Run: headless pygame with SDL's dummy video driver; simulated clock (each Clock.tick advances the game by its frame time, no real sleeping); random seed 0; keys injected as events and as key.get_pressed() state; no mouse input.
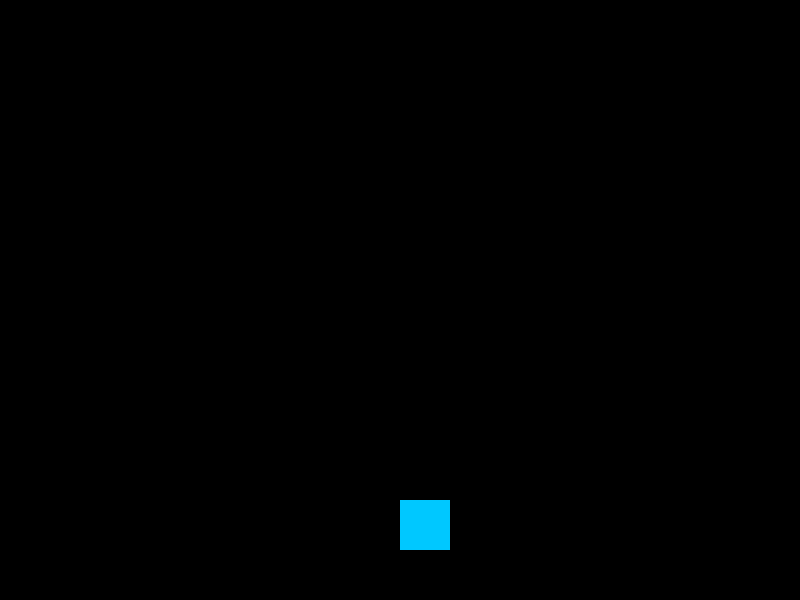
Frame 1 of 4 · flips 1–60 · no input
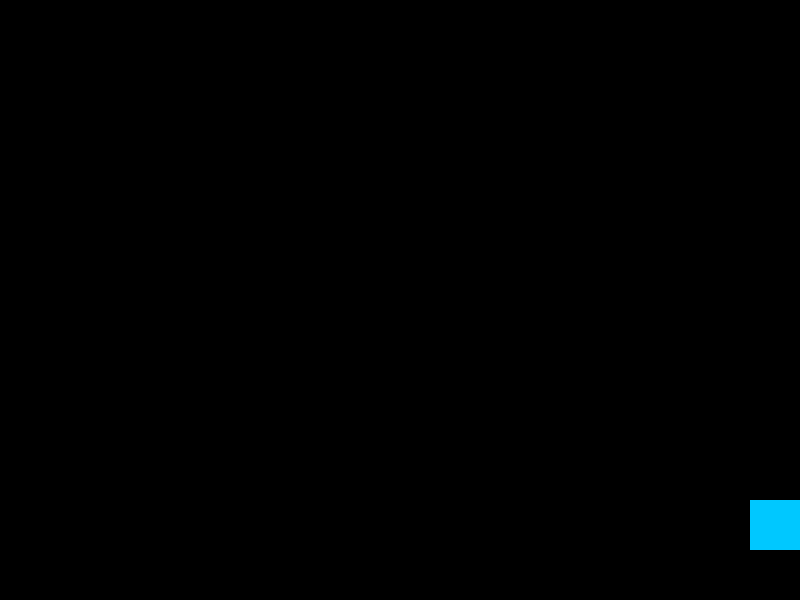
Frame 2 of 4 · flips 61–180 · tapped SPACE, RETURN · held RIGHT (→), D
Frame 3 of 4 · flips 181–300 · held DOWN (↓), S · screen unchanged from frame 2, image omitted
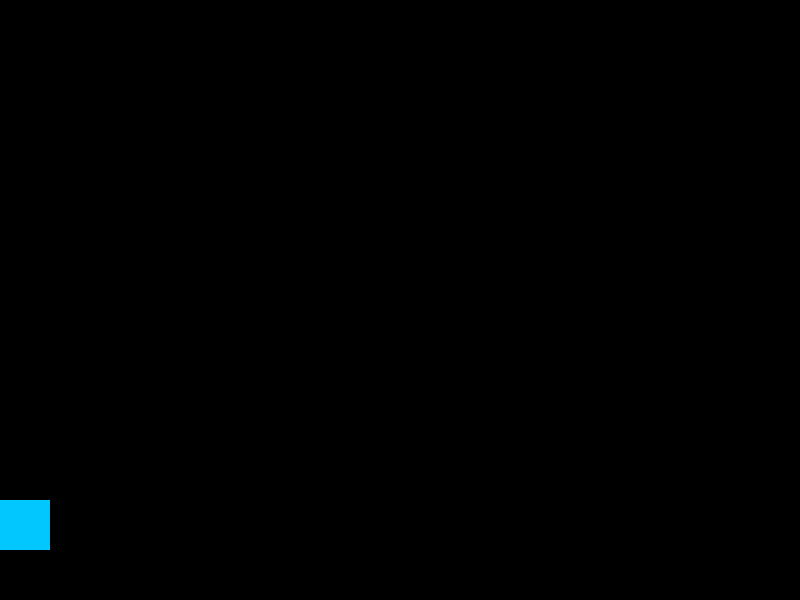
Frame 4 of 4 · flips 301–420 · held LEFT (←), A, UP (↑), W

The pygame program that drew these frames:

#imports pygame
import pygame
#launches pygame
pygame.init()
Screen_width, Screen_height = ((800,600))
#setting screen As the value for the screen settings#
screen = pygame.display.set_mode((Screen_width,Screen_height))
#Pregame: values naming#
#Clock settings#
clock = pygame.time.Clock()
#Box spawn#
box_y = Screen_height / 1.2
box_x = Screen_width / 2
#Box settings#
box_size = 50
box_height = 50
box_width =  50
#bullets settings#
bullet_width = 10
bullet_height = 10
bullet_speed = 8
bullets = []

#Game settings#
speed = 10

#main game loop#
running = True
while running:
    for event in pygame.event.get():
        if event.type == pygame.QUIT:
            running = False

        #Movement Settings#
    keys = pygame.key.get_pressed()
    if keys[pygame.K_a]:
        box_x -= speed
    if keys[pygame.K_d]:
        box_x += speed
    if keys[pygame.K_SPACE]:
        
    #Fire bullets
        bullet_x = box_x + box_size //2
        bullet_y = box_y + box_size // 2 - bullet_height // 2
        bullets.append([bullet_x, bullet_y])
    #move the bullet#
    for bullet in bullets[:]:
        bullet[1] -= bullet_speed
        if bullet[1] > Screen_height:
            bullets.remove(bullet)

    #keeps Box in screen#
    box_x = max (0, min(Screen_width- box_width,box_x))
    box_y = max (0, min(Screen_height- box_height,box_y))
#background color#
    screen.fill((0,0,0))
    #laster inn Box#
    pygame.draw.rect(
        screen,
        (0,200,255),
        (box_x,box_y,box_width,box_height)
    )
    #Loading bullets#
    for bullet in bullets:
        pygame.draw.rect(
            screen,
            (255,0,0),
            (bullet[0], bullet[1],bullet_width,bullet_height)
        )
    #Screen logic#
    pygame.display.flip()
    #Clock activated#
    clock.tick(60)
    #Makes game stop if exit#
pygame.quit()
